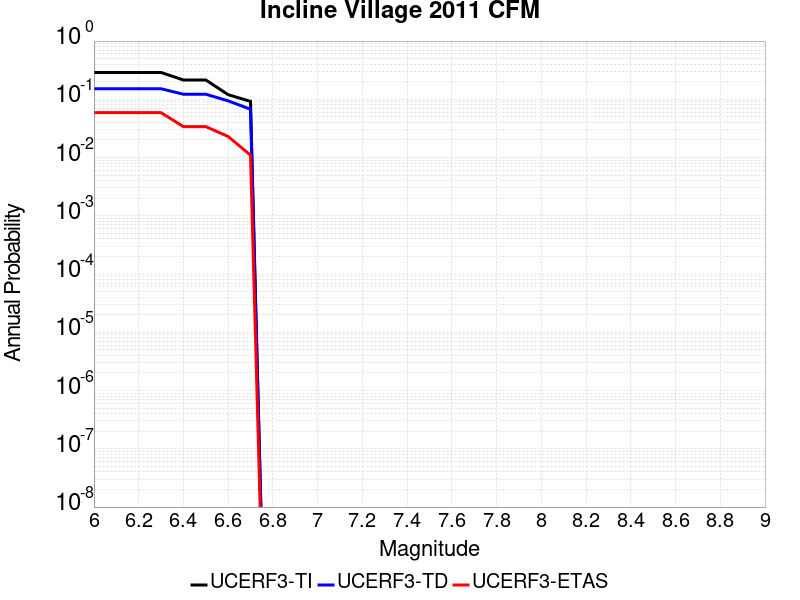

The table this chart was drawn from, first rows:
Magnitude, UCERF3-TI Prob, UCERF3-TD Prob, UCERF3-ETAS Prob
6.0, 0.2888, 0.1518, 0.059
6.1, 0.2888, 0.1518, 0.059
6.2, 0.2888, 0.1518, 0.059
6.3, 0.2888, 0.1518, 0.059
6.4, 0.2148, 0.1223, 0.034
6.5, 0.2148, 0.1223, 0.034
6.6, 0.1202, 0.09405, 0.023
6.7, 0.09207, 0.06758, 0.011
